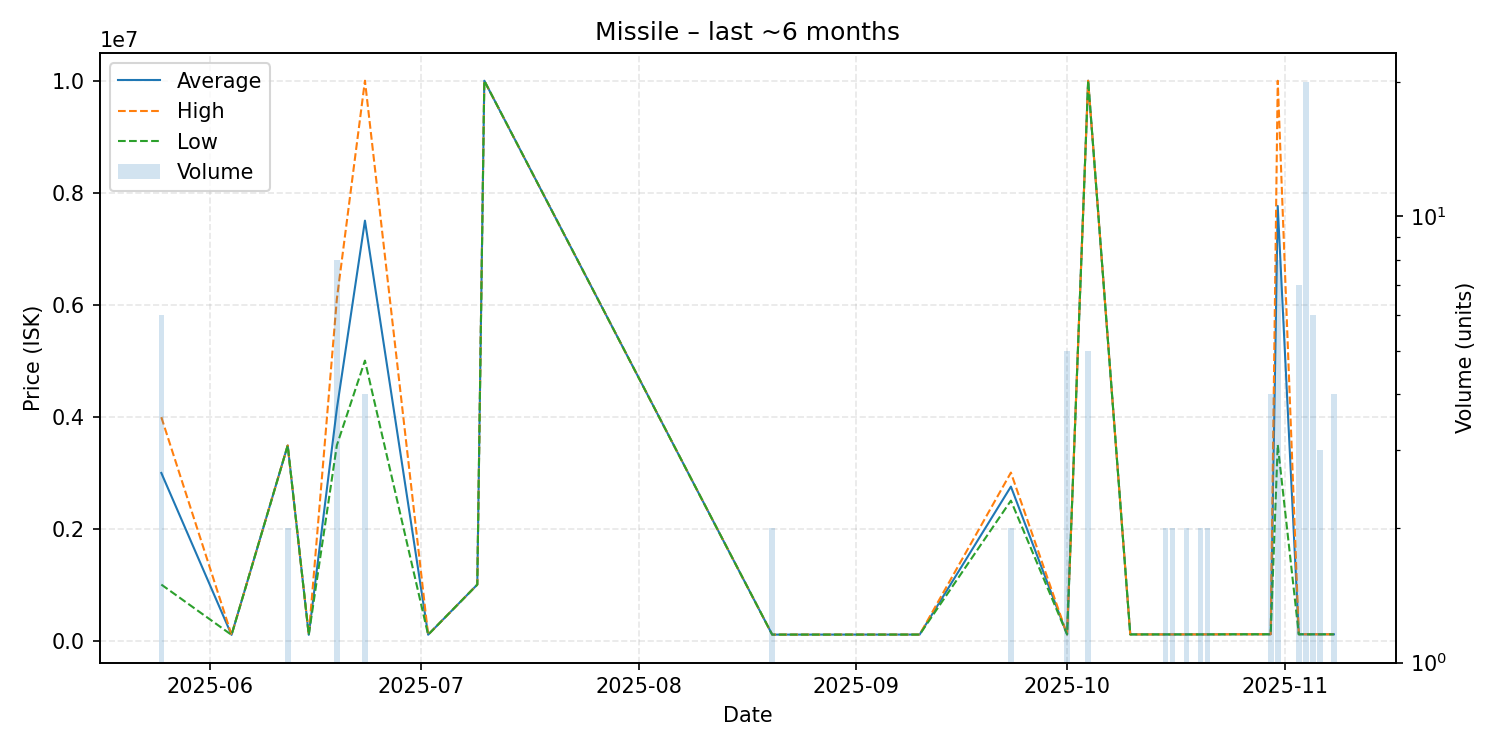

The data file committed next to this chart (first rows):
date, average, highest, lowest, order_count, volume
2025-05-25, 2993333, 3990000, 1000000, 2, 6
2025-06-04, 101200, 101200, 101200, 1, 1
2025-06-12, 3485000, 3485000, 3485000, 1, 2
2025-06-15, 102300, 102300, 102300, 1, 1
2025-06-19, 4141000, 6101000, 3488000, 3, 8
2025-06-23, 7500000, 10000000, 5000000, 2, 4
2025-07-02, 104100, 104100, 104100, 1, 1
2025-07-09, 999000, 999000, 999000, 1, 1
2025-07-10, 10000000, 10000000, 10000000, 1, 1
2025-08-20, 106200, 106200, 106200, 1, 2
2025-08-23, 106200, 106200, 106200, 1, 1
2025-09-03, 106500, 106500, 106500, 1, 1
2025-09-10, 106700, 106700, 106700, 1, 1
2025-09-23, 2749500, 3000000, 2499000, 2, 2
2025-10-01, 109440, 109500, 109400, 2, 5
2025-10-04, 10000000, 10000000, 10000000, 1, 5
2025-10-10, 109500, 109500, 109500, 1, 1
2025-10-11, 109500, 109500, 109500, 1, 1
2025-10-12, 109500, 109500, 109500, 1, 1
2025-10-15, 109450, 109500, 109400, 2, 2
2025-10-16, 109500, 109500, 109500, 2, 2
2025-10-18, 109700, 109700, 109700, 1, 2
2025-10-19, 109600, 109600, 109600, 1, 1
2025-10-20, 109600, 109600, 109600, 2, 2
2025-10-21, 109900, 109900, 109900, 1, 2
2025-10-22, 110100, 110100, 110100, 1, 1
2025-10-25, 111800, 111800, 111800, 1, 1
2025-10-28, 111800, 111800, 111800, 1, 1
2025-10-29, 111800, 111800, 111800, 1, 1
2025-10-30, 112000, 112000, 112000, 2, 4
2025-10-31, 7763125, 9999000, 3500000, 3, 8
2025-11-03, 112000, 112000, 112000, 2, 7
2025-11-04, 111175, 111950, 111100, 9, 20
2025-11-05, 111100, 111100, 111100, 5, 6
2025-11-06, 111100, 111100, 111100, 3, 3
2025-11-08, 111100, 111100, 111100, 3, 4
